Run: headless pygame with SDL's dummy video driver; simulated clock (each Clock.tick advances the game by its frame time, no real sleeping); random seed 0; keys injected as events and as key.get_pressed() state; no mouse input.
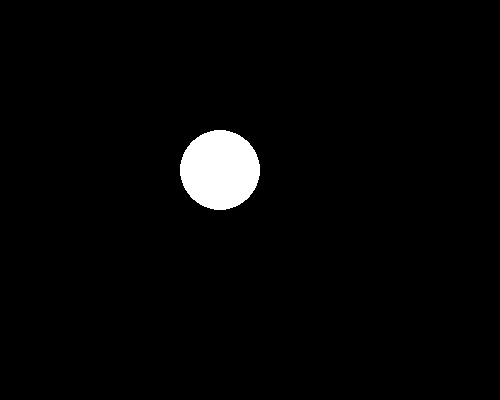
Frame 1 of 4 · flips 1–60 · no input
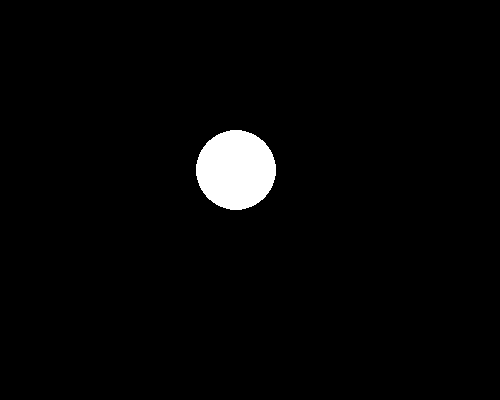
Frame 2 of 4 · flips 61–180 · tapped SPACE, RETURN · held RIGHT (→), D
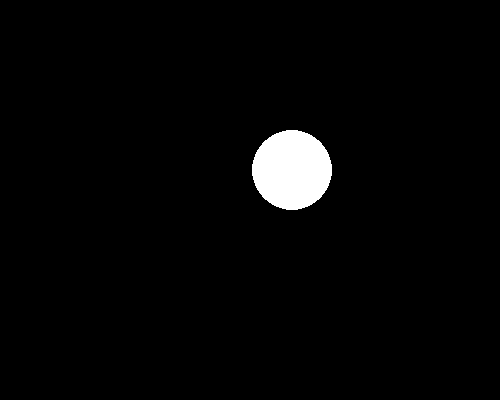
Frame 3 of 4 · flips 181–300 · held DOWN (↓), S
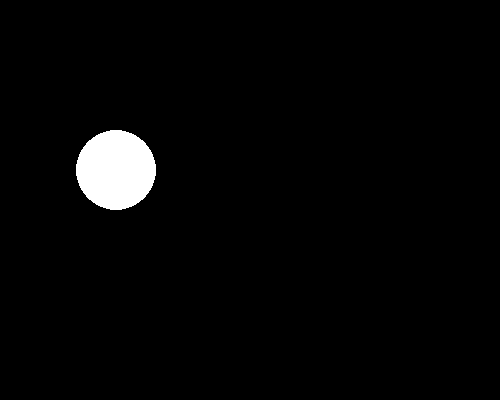
Frame 4 of 4 · flips 301–420 · held LEFT (←), A, UP (↑), W

The pygame program that drew these frames:

import pygame
import sys
import time
from pygame.locals import *
BLACK = (0, 0, 0)
WHITE = (255, 255, 255)
SCREEN_s = 500
SCREEN_HEIGHT = 400
SQUARE_SIDE_LEN = 200
pygame.init()
pygame.display.set_caption("Animated Square")
screen = pygame.display.set_mode((SCREEN_s, SCREEN_HEIGHT))
x = 40
y=170
pygame.draw.circle(screen,WHITE,(x,y),40,0)
ydirection = "upward"
direction = "forward"
while True:
	for event in pygame.event.get():
		if event.type == QUIT:
			pygame.quit()
			sys.exit()
	screen.fill(BLACK)
	if direction == "forward":
		x = x + 3
		if (x >= 450):
			direction = "backward"
	elif direction == "backward":
		x= x - 5
		if x <= 50:
			direction ="forward"
	if ydirection==  "up":
		y = y-5
		if y <= 50:
			ydirection = "down"
	elif ydirection=="down":
		y=y+5
		if y >= 350:
			ydirection = "up"



	pygame.draw.circle(screen,WHITE,(x,y),40,0)
	#### Update display
	pygame.display.update()
	time.sleep(0.01)
